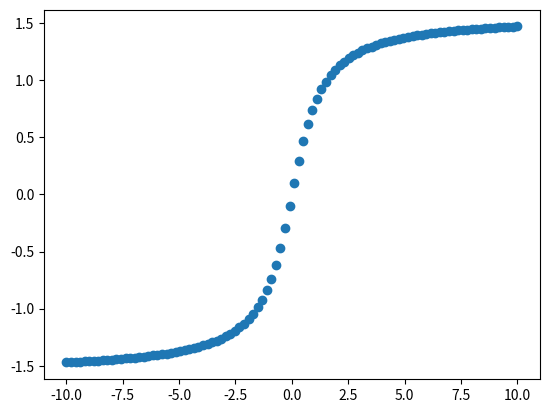

Recreate this plot in Python.
"""
Посмотрим разные функции над массивами.
"""
#%%
import numpy as np

a = np.linspace(0, 10, 7)

# Различные статистики массива
print(a)
print("min:", np.min(a))
print("max:", np.max(a))
print("sum:", np.sum(a))
print("mean:", np.mean(a))

#%%
# Теперь математические функции

import matplotlib.pyplot as plt

x = np.linspace(-10, 10, 100)

# y = np.sqrt(x)
# y = x ** -1
# y = np.exp(x)
# y = np.log(x)
# y = np.sin(x)
y = np.arctan(x)
# y = np.cosh(x)
# y = np.abs(x)

# Своя разрывная функция
def f(x):
    if x < 1:
        return -20
    if x >= 1:
        return x**2

# y = f(x) # Выдаст ошибку!

vec_f = np.vectorize(f)
# y = vec_f(x) # Правильно сработает


plt.plot(x, y, 'o') # Смотрим, что получается
plt.show()



#%%
# Округления
x = 2.5
# x = np.linspace(0, 1, 8)
print(x)
print(np.floor(x))
print(np.round(x))
print(np.ceil(x))
